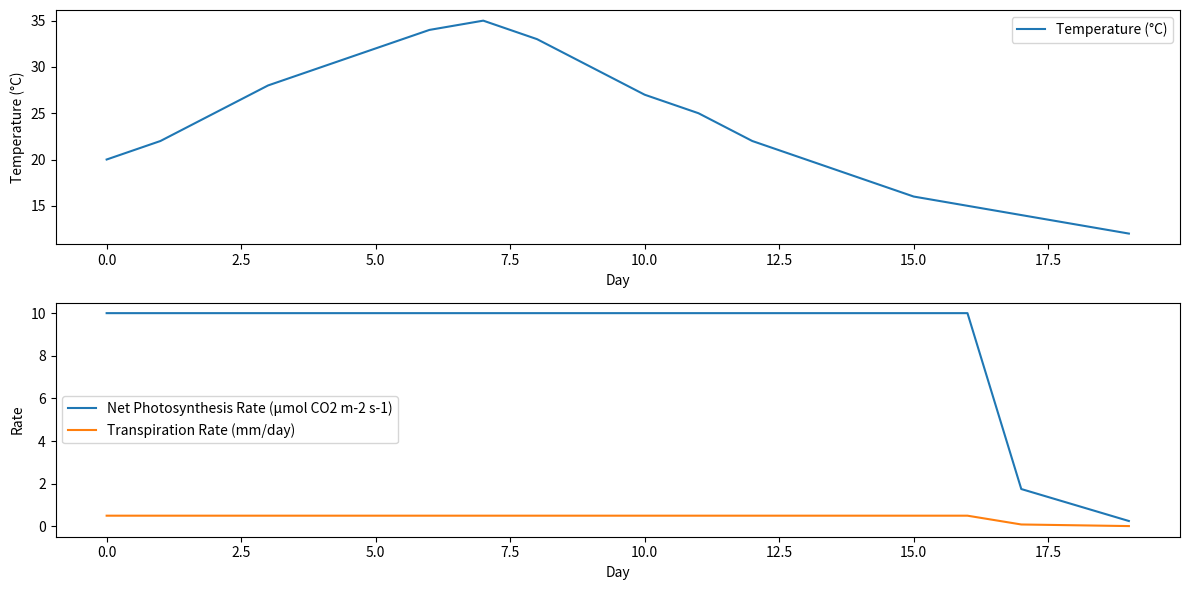

Source code (Python):
import numpy as np
import pandas as pd
import matplotlib.pyplot as plt

# 定义模型参数
params = {
    'max_photosynthesis_rate': 30,  # 最大光合速率 (μmol CO2 m-2 s-1)
    'respiration_rate': 5,          # 呼吸速率 (μmol CO2 m-2 s-1)
    'transpiration_coefficient': 0.05,  # 蒸腾系数
    'temperature_factor_base': 1.0,  # 温度影响因子基准值
    'precipitation_factor_base': 1.0  # 降水影响因子基准值
}

# 定义模型函数
def simulate_growth(temperature, light_intensity, water_content, precipitation):
    max_photosynthesis_rate = params['max_photosynthesis_rate']
    respiration_rate = params['respiration_rate']
    transpiration_coefficient = params['transpiration_coefficient']
    temperature_factor_base = params['temperature_factor_base']
    precipitation_factor_base = params['precipitation_factor_base']

    # 计算温度影响因子
    if temperature < 15:
        temperature_factor = temperature_factor_base * (0.5 + 0.05 * (temperature - 15))
    elif temperature > 35:
        temperature_factor = temperature_factor_base * (1.5 - 0.05 * (temperature - 35))
    else:
        temperature_factor = temperature_factor_base

    # 计算降水影响因子
    if precipitation < 50:
        precipitation_factor = precipitation_factor_base * (0.5 + 0.01 * (precipitation - 50))
    elif precipitation > 150:
        precipitation_factor = precipitation_factor_base * (1.5 - 0.01 * (precipitation - 150))
    else:
        precipitation_factor = precipitation_factor_base

    # 计算光合速率
    photosynthesis_rate = max_photosynthesis_rate * (light_intensity / 1000) * temperature_factor * precipitation_factor

    # 计算净光合速率
    net_photosynthesis_rate = photosynthesis_rate - respiration_rate

    # 计算蒸腾速率
    transpiration_rate = transpiration_coefficient * net_photosynthesis_rate

    return net_photosynthesis_rate, transpiration_rate

# 示例数据
# 假设我们有一组每天的温度数据
temperatures = [20, 22, 25, 28, 30, 32, 34, 35, 33, 30, 27, 25, 22, 20, 18, 16, 15, 14, 13, 12]
light_intensity = 500  # 光照强度 (μmol photons m-2 s-1)
water_content = 0.8  # 土壤水分含量 (m3 m-3)
precipitation = 100  # 降水量 (mm)

# 初始化结果列表
net_photosynthesis_rates = []
transpiration_rates = []

# 运行模型
for temperature in temperatures:
    net_photosynthesis_rate, transpiration_rate = simulate_growth(temperature, light_intensity, water_content, precipitation)
    net_photosynthesis_rates.append(net_photosynthesis_rate)
    transpiration_rates.append(transpiration_rate)

# 打印结果
for i, temp in enumerate(temperatures):
    print(f'Temperature: {temp} °C, Net Photosynthesis Rate: {net_photosynthesis_rates[i]:.2f} μmol CO2 m-2 s-1, Transpiration Rate: {transpiration_rates[i]:.2f} mm/day')

# 可视化结果
days = range(len(temperatures))
plt.figure(figsize=(12, 6))

# 绘制温度变化
plt.subplot(2, 1, 1)
plt.plot(days, temperatures, label='Temperature (°C)')
plt.xlabel('Day')
plt.ylabel('Temperature (°C)')
plt.legend()

# 绘制净光合速率和蒸腾速率
plt.subplot(2, 1, 2)
plt.plot(days, net_photosynthesis_rates, label='Net Photosynthesis Rate (μmol CO2 m-2 s-1)')
plt.plot(days, transpiration_rates, label='Transpiration Rate (mm/day)')
plt.xlabel('Day')
plt.ylabel('Rate')
plt.legend()

plt.tight_layout()
plt.show()